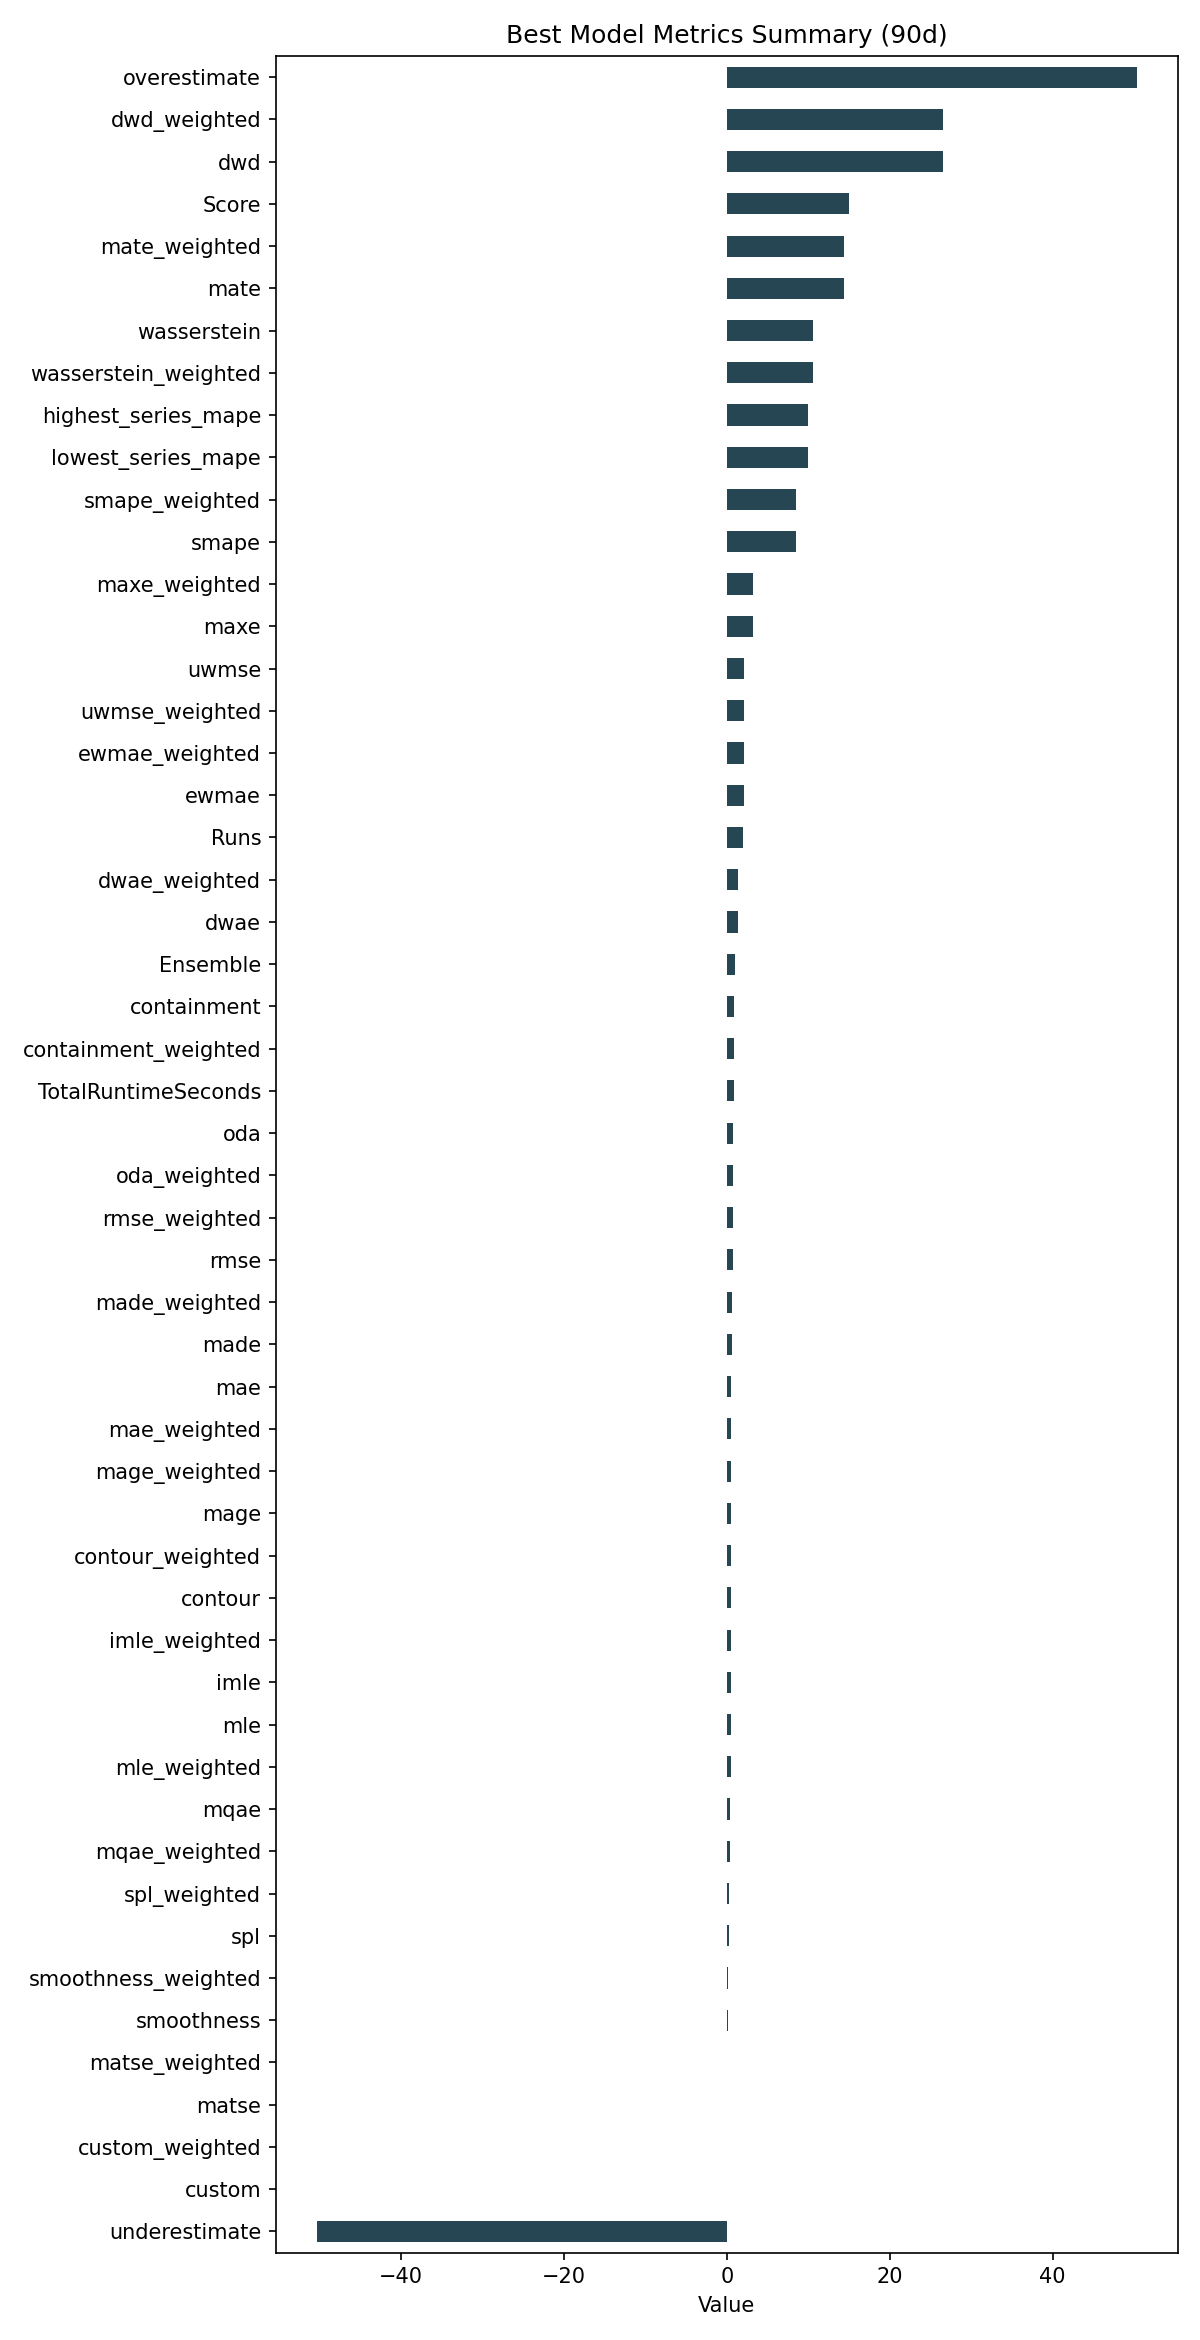

The table this chart was drawn from, first rows:
ID, Model, ModelParameters, TransformationParameters, Ensemble, Runs, smape, mae, rmse, made, mage, custom, underestimate, mle, overestimate, imle, spl, containment, contour, maxe, oda, dwae, mqae, ewmae
2abbc4555ec07ac4e0da9611db20d0d4, Ensemble, {"model_name": "BestN", "model_count": 3…, {}, 1, 2, 8.497, 0.5591, 0.7234, 0.6113, 0.5591, 0.0, -50.34, 0.4773, 50.29, 0.4866, 0.2651, 0.8833, 0.5222, 3.256, 0.8167, 1.336, 0.4029, 2.054
